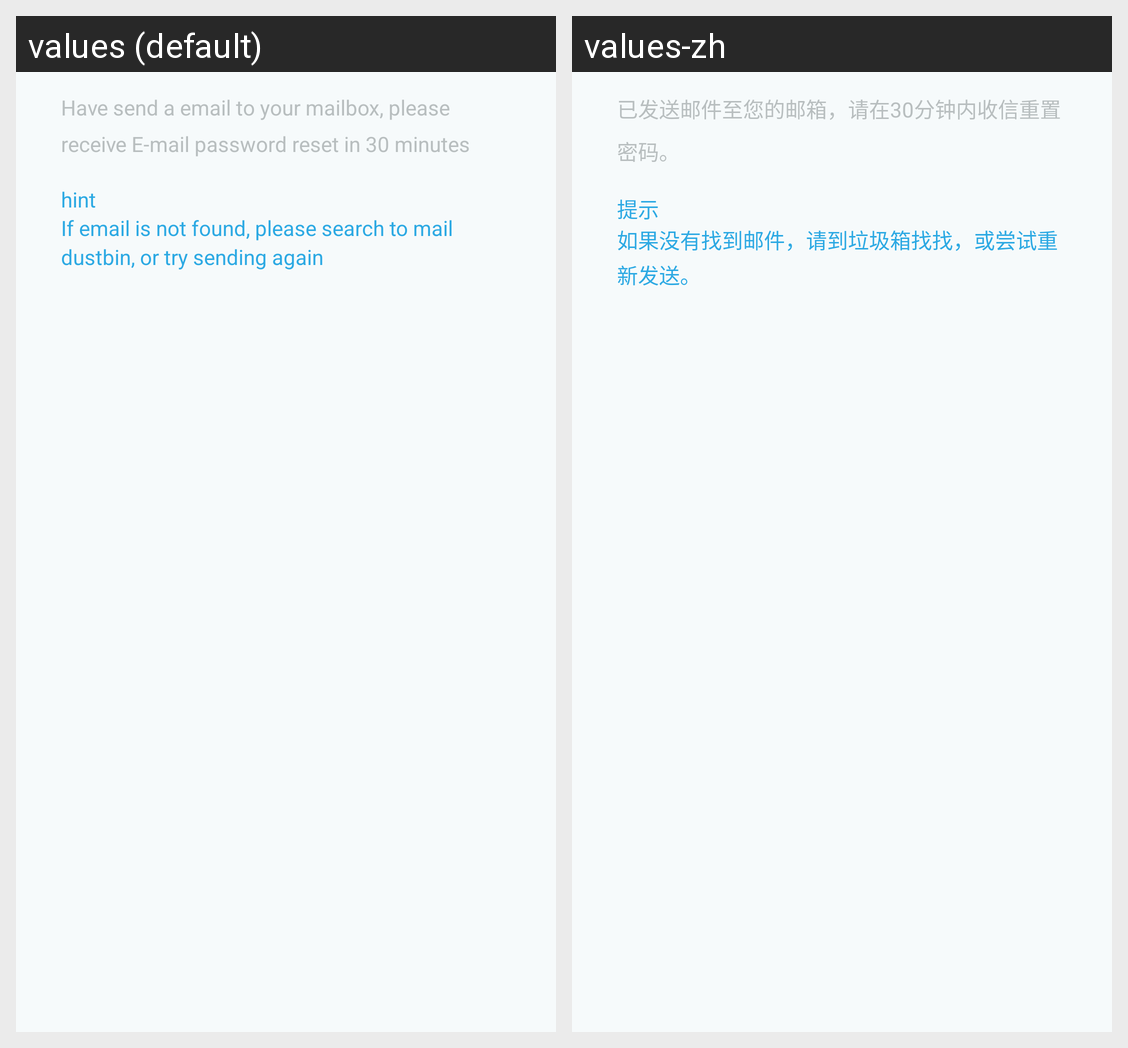

Translations of the strings shown on this Android screen, per locale in the grid:
Android screen res/layout/activity_user_findpassword_complete.xml rendered under 2 locales, left to right: values (default), values-zh. Device: Nexus 5 (rendered at 1080×1920; each locale shown at half size, 540×960, under a caption strip naming it); theme Theme.TTPod.
Strings drawn on this screen, with the default value and each locale's value (text and hints the layout hard-codes, and strings that could not be matched under every locale, appear in the picture but are not listed):

find_password_send_email_prompt
  values: Have send a email to your mailbox, please receive E-mail password reset in 30 minutes
  values-zh: 已发送邮件至您的邮箱，请在30分钟内收信重置密码。

message_prompt
  values: hint
  values-zh: 提示

find_password_failure_prompt
  values: If email is not found, please search to mail dustbin, or try sending again
  values-zh: 如果没有找到邮件，请到垃圾箱找找，或尝试重新发送。
